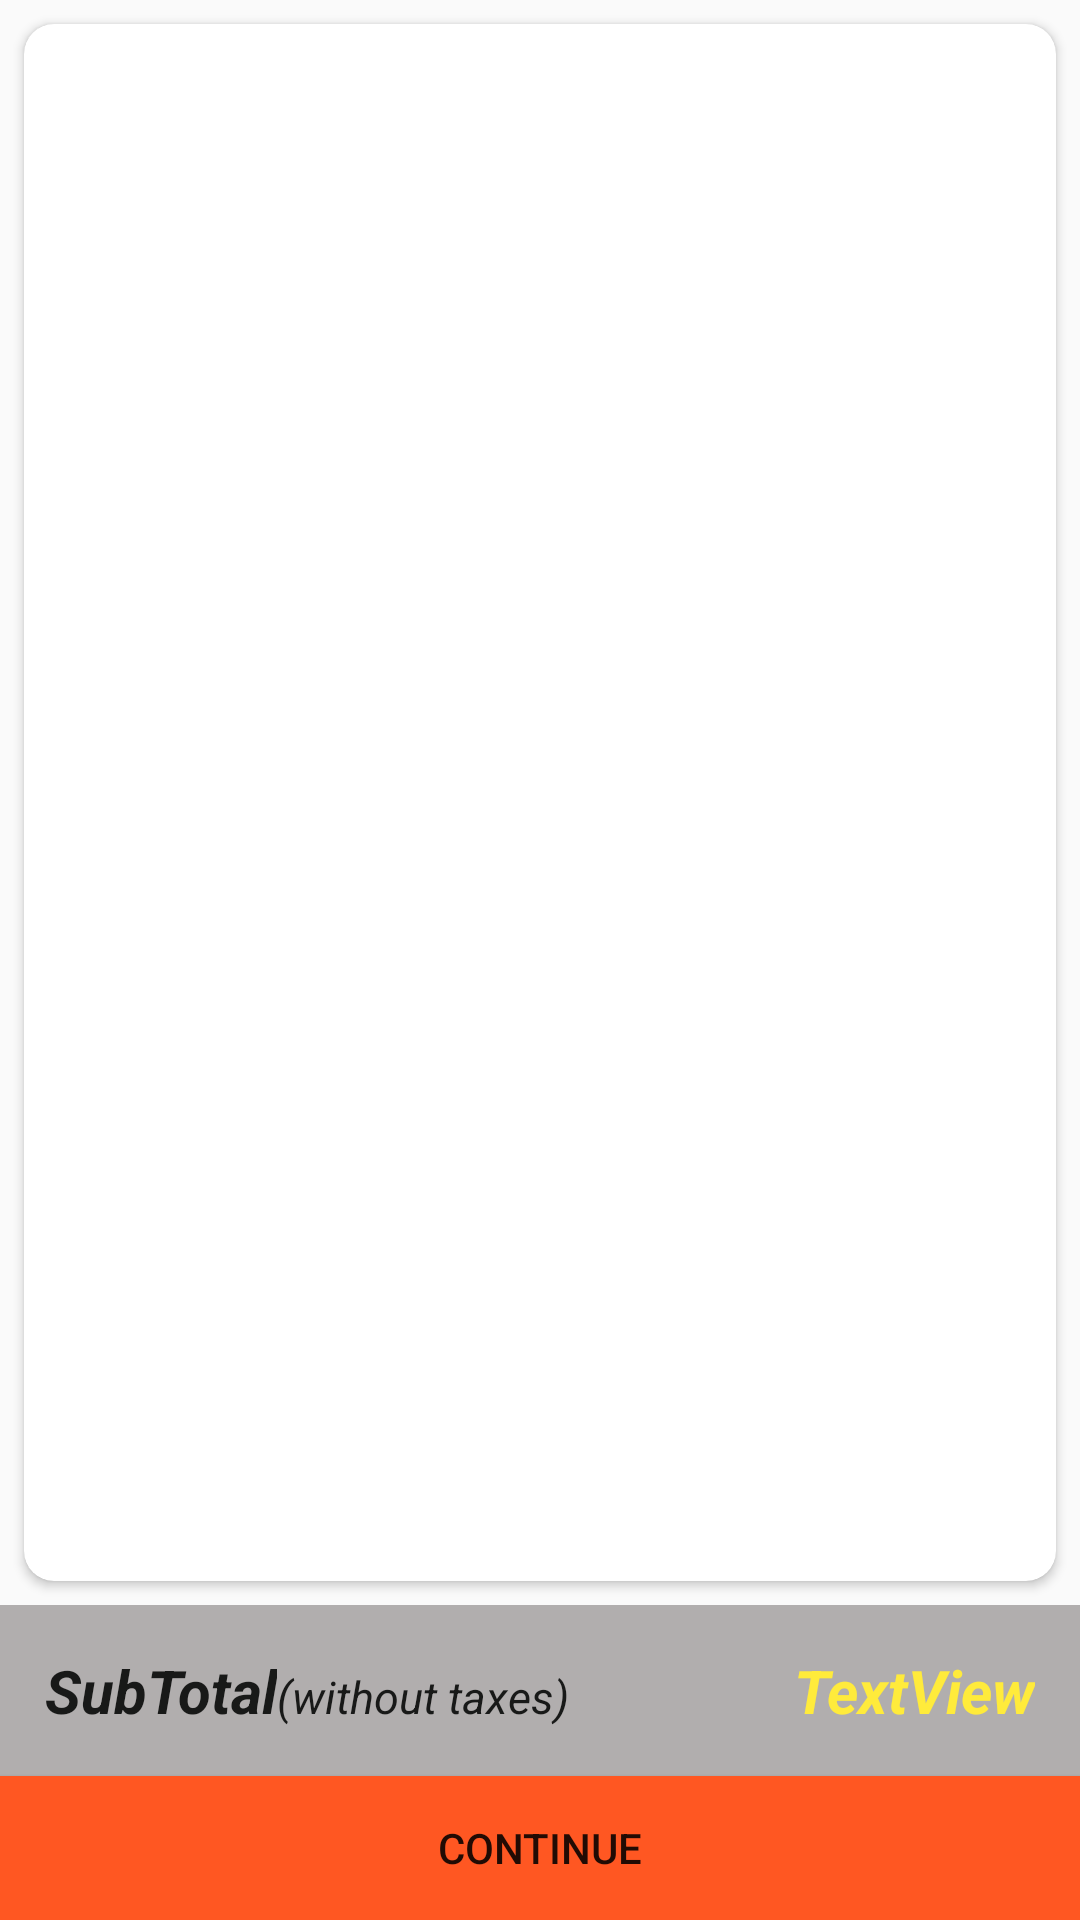

Write the Android layout XML for this screen, with the resource values it uses.
<!-- AndroidManifest.xml: activity theme Theme.AExpress.ActionBar -->
<!-- res/layout/activity_cart.xml -->
<?xml version="1.0" encoding="utf-8"?>
<androidx.constraintlayout.widget.ConstraintLayout xmlns:android="http://schemas.android.com/apk/res/android"
    xmlns:app="http://schemas.android.com/apk/res-auto"
    xmlns:tools="http://schemas.android.com/tools"
    android:layout_width="match_parent"
    android:layout_height="match_parent"
    tools:context=".Activity.CartActivity">

    <androidx.cardview.widget.CardView
        android:layout_width="0dp"
        android:layout_height="0dp"
        android:layout_marginStart="8dp"
        android:layout_marginEnd="8dp"
        android:layout_marginTop="8dp"
        android:layout_marginBottom="8dp"
        app:cardCornerRadius="10dp"
        app:layout_constraintBottom_toTopOf="@+id/linearLayout3"
        app:layout_constraintEnd_toEndOf="parent"
        app:layout_constraintStart_toStartOf="parent"
        app:layout_constraintTop_toTopOf="parent">

        <androidx.recyclerview.widget.RecyclerView
            android:id="@+id/recyclerView2"
            android:layout_width="match_parent"
            android:layout_height="match_parent" />
    </androidx.cardview.widget.CardView>

    <LinearLayout
        android:id="@+id/linearLayout3"
        android:layout_width="match_parent"
        android:layout_height="wrap_content"
        android:background="#B1AEAE"
        android:orientation="horizontal"
        android:padding="15dp"
        app:layout_constraintBottom_toTopOf="@+id/button"
        app:layout_constraintEnd_toEndOf="parent"
        app:layout_constraintHorizontal_bias="1.0"
        app:layout_constraintStart_toStartOf="parent">

        <TextView
            android:id="@+id/prices"
            android:layout_width="wrap_content"
            android:layout_height="wrap_content"
            android:text="SubTotal"
            android:textColor="#181918"
            android:textSize="20sp"
            android:textStyle="bold|italic" />

        <TextView
            android:id="@+id/Price"
            android:layout_width="wrap_content"
            android:layout_height="wrap_content"
            android:text="(without taxes)"
            android:textColor="#181918"
            android:textSize="15sp"
            android:textStyle="italic" />

        <TextView
            android:id="@+id/subtotal"
            android:layout_width="wrap_content"
            android:layout_height="wrap_content"
            android:layout_weight="1"
            android:gravity="right"
            android:text="TextView"
            android:textColor="#FFEB3B"
            android:textSize="20sp"
            android:textStyle="bold|italic" />

    </LinearLayout>

    <Button
        android:id="@+id/button"
        style="@style/Widget.AppCompat.Button"
        android:layout_width="0dp"
        android:layout_height="wrap_content"
        android:background="#FF5722"
        android:text="Continue"
        app:layout_constraintBottom_toBottomOf="parent"
        app:layout_constraintEnd_toEndOf="parent"
        app:layout_constraintHorizontal_bias="0.0"
        app:layout_constraintStart_toStartOf="parent" />

</androidx.constraintlayout.widget.ConstraintLayout>
<!-- resources referenced by this layout -->
<resources>
  <style name="Theme.AExpress.ActionBar" parent="Theme.AppCompat.DayNight.DarkActionBar">
          
          <item name="colorPrimary">#FF5722</item>
          <item name="colorPrimaryVariant">#FF5722</item>
          <item name="colorOnPrimary">@color/white</item>
          
          <item name="colorSecondary">@color/teal_200</item>
          <item name="colorSecondaryVariant">@color/teal_700</item>
          <item name="colorOnSecondary">@color/black</item>
          
          <item name="android:statusBarColor" tools:targetApi="l">?attr/colorPrimaryVariant</item>
          
      </style>
  <color name="white">#FFFFFFFF</color>
  <color name="teal_200">#FF03DAC5</color>
  <color name="teal_700">#FF018786</color>
  <color name="black">#FF000000</color>
</resources>
